Run: headless pygame with SDL's dummy video driver; simulated clock (each Clock.tick advances the game by its frame time, no real sleeping); random seed 0; keys injected as events and as key.get_pressed() state; no mouse input.
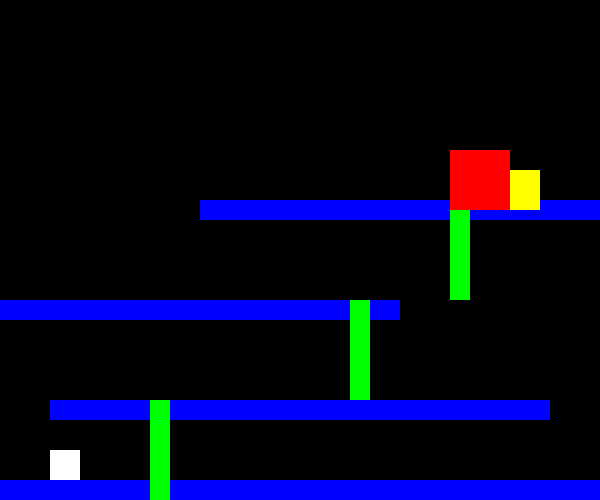
Frame 1 of 4 · flips 1–60 · no input
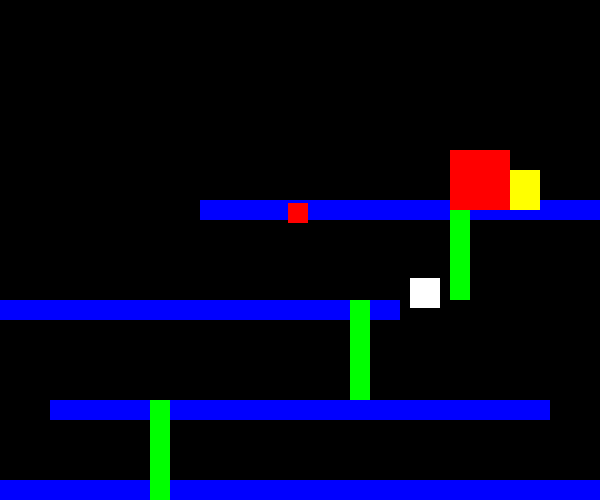
Frame 2 of 4 · flips 61–180 · tapped SPACE, RETURN · held RIGHT (→), D
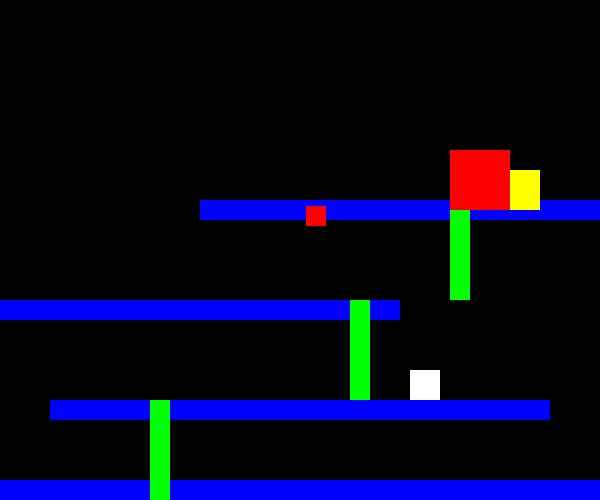
Frame 3 of 4 · flips 181–300 · held DOWN (↓), S
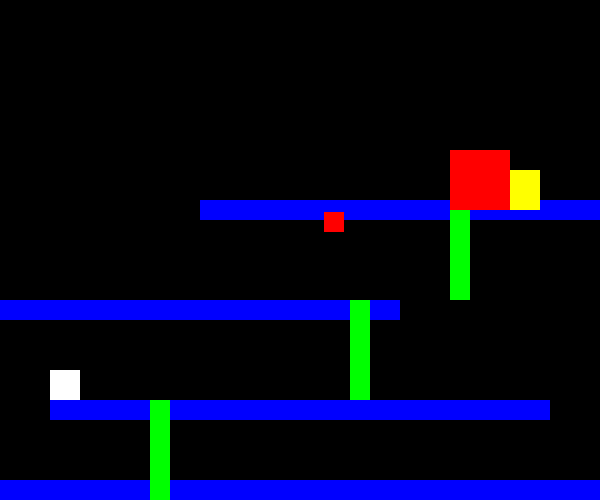
Frame 4 of 4 · flips 301–420 · held LEFT (←), A, UP (↑), W

The pygame program that drew these frames:

import pygame
import sys
import random

# Initialize Pygame
pygame.init()

# Screen dimensions
SCREEN_WIDTH, SCREEN_HEIGHT = 600, 500
screen = pygame.display.set_mode((SCREEN_WIDTH, SCREEN_HEIGHT))
pygame.display.set_caption("Donkey Kong Clone")

# Colors
BLACK = (0, 0, 0)
WHITE = (255, 255, 255)
RED = (255, 0, 0)
BLUE = (0, 0, 255)
GREEN = (0, 255, 0)
YELLOW = (255, 255, 0)

# Clock for controlling the frame rate
clock = pygame.time.Clock()
FPS = 60

# Player settings
PLAYER_SPEED = 3
JUMP_HEIGHT = 15
gravity = 0.8

# Barrel settings
BARREL_SPEED = 3
BARREL_SPAWN_TIME = 2000  # Spawn barrel every 2 seconds

# Platform and ladder positions
platforms = [
    pygame.Rect(0, SCREEN_HEIGHT - 20, SCREEN_WIDTH, 20),
    pygame.Rect(50, 400, 500, 20),
    pygame.Rect(0, 300, 400, 20),
    pygame.Rect(200, 200, 400, 20)
]

ladders = [
    pygame.Rect(150, 400, 20, 100),
    pygame.Rect(350, 300, 20, 100),
    pygame.Rect(450, 200, 20, 100)
]

# Player
player = pygame.Rect(50, SCREEN_HEIGHT - 50, 30, 30)
player_velocity_y = 0
is_jumping = False

# Goal (Princess)
goal = pygame.Rect(500, 170, 40, 40)

# Barrels
barrels = []
last_barrel_time = pygame.time.get_ticks()

# Donkey Kong (Stationary)
donkey_kong = pygame.Rect(450, 150, 60, 60)

# Game over flag
running = True
game_over = False

def spawn_barrel():
    """Spawns a barrel at Donkey Kong's position."""
    barrels.append(pygame.Rect(donkey_kong.x, donkey_kong.y + 50, 20, 20))

def move_barrels():
    """Moves barrels down the platforms and ladders."""
    for barrel in barrels[:]:
        barrel.x -= BARREL_SPEED  # Move barrel horizontally
        # Check if barrel can move down a ladder
        for ladder in ladders:
            if ladder.colliderect(barrel) and random.choice([True, False]):
                barrel.y += BARREL_SPEED
                break
        # Remove barrel if it goes off-screen
        if barrel.x < 0:
            barrels.remove(barrel)

def check_collision():
    """Check for collisions between player and barrels or goal."""
    global running, game_over
    for barrel in barrels:
        if player.colliderect(barrel):
            print("Game Over! You were hit by a barrel.")
            game_over = True
            running = False
    if player.colliderect(goal):
        print("You Win! You rescued the princess!")
        game_over = True
        running = False

def draw_elements():
    """Draws all game elements on the screen."""
    screen.fill(BLACK)
    # Draw platforms
    for platform in platforms:
        pygame.draw.rect(screen, BLUE, platform)
    # Draw ladders
    for ladder in ladders:
        pygame.draw.rect(screen, GREEN, ladder)
    # Draw barrels
    for barrel in barrels:
        pygame.draw.rect(screen, RED, barrel)
    # Draw player
    pygame.draw.rect(screen, WHITE, player)
    # Draw goal (Princess)
    pygame.draw.rect(screen, YELLOW, goal)
    # Draw Donkey Kong
    pygame.draw.rect(screen, RED, donkey_kong)
    pygame.display.flip()

# Game loop
while running:
    for event in pygame.event.get():
        if event.type == pygame.QUIT:
            running = False
        elif event.type == pygame.KEYDOWN:
            if event.key == pygame.K_SPACE and not is_jumping:
                player_velocity_y = -JUMP_HEIGHT
                is_jumping = True

    # Player movement
    keys = pygame.key.get_pressed()
    if keys[pygame.K_LEFT]:
        player.x -= PLAYER_SPEED
    if keys[pygame.K_RIGHT]:
        player.x += PLAYER_SPEED
    # Ladder climbing
    on_ladder = any(player.colliderect(ladder) for ladder in ladders)
    if on_ladder:
        if keys[pygame.K_UP]:
            player.y -= PLAYER_SPEED
        if keys[pygame.K_DOWN]:
            player.y += PLAYER_SPEED
            is_jumping = False  # Cancel jumping on ladders

    # Apply gravity
    if not on_ladder:
        player_velocity_y += gravity
        player.y += player_velocity_y

    # Collision with platforms
    on_ground = False
    for platform in platforms:
        if player.colliderect(platform) and player_velocity_y > 0:
            player.bottom = platform.top
            player_velocity_y = 0
            on_ground = True
            is_jumping = False
    if not on_ground and not on_ladder:
        is_jumping = True

    # Keep player in bounds
    player.x = max(0, min(SCREEN_WIDTH - player.width, player.x))
    player.y = min(SCREEN_HEIGHT - player.height, player.y)

    # Spawn barrels
    if pygame.time.get_ticks() - last_barrel_time > BARREL_SPAWN_TIME:
        spawn_barrel()
        last_barrel_time = pygame.time.get_ticks()

    # Move barrels and check collisions
    move_barrels()
    check_collision()

    # Draw everything
    draw_elements()
    clock.tick(FPS)

pygame.quit()
sys.exit()
